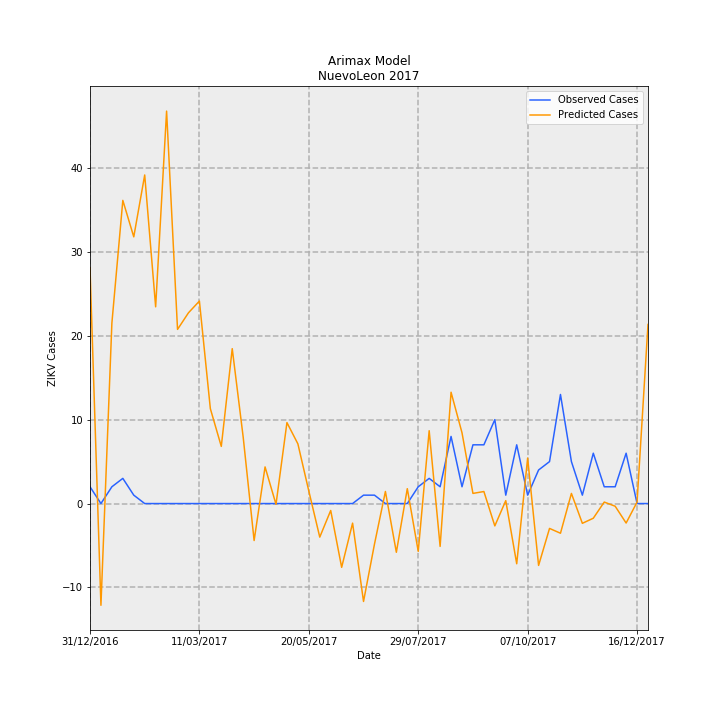

Values plotted in this chart, from the file beside it:
Date, predictions_incidence, observed_incidence, Predicted Cases, Observed Cases, error
31/12/2016, 0.5489, 0.03907, 28.1, 2.0, -26.1
07/01/2017, -0.2368, 0.0, -12.12, 0.0, 12.12
14/01/2017, 0.42, 0.03907, 21.5, 2.0, -19.5
21/01/2017, 0.7057, 0.0586, 36.13, 3.0, -33.13
28/01/2017, 0.6208, 0.01953, 31.78, 1.0, -30.78
04/02/2017, 0.7649, 0.0, 39.16, 0.0, -39.16
11/02/2017, 0.458, 0.0, 23.44, 0.0, -23.44
18/02/2017, 0.9135, 0.0, 46.77, 0.0, -46.77
25/02/2017, 0.4054, 0.0, 20.76, 0.0, -20.76
04/03/2017, 0.4441, 0.0, 22.73, 0.0, -22.73
11/03/2017, 0.4714, 0.0, 24.13, 0.0, -24.13
18/03/2017, 0.2208, 0.0, 11.31, 0.0, -11.31
25/03/2017, 0.1331, 0.0, 6.812, 0.0, -6.812
01/04/2017, 0.3606, 0.0, 18.46, 0.0, -18.46
08/04/2017, 0.1548, 0.0, 7.926, 0.0, -7.926
15/04/2017, -0.08606, 0.0, -4.406, 0.0, 4.406
22/04/2017, 0.08529, 0.0, 4.366, 0.0, -4.366
29/04/2017, -0.001818, 0.0, -0.09306, 0.0, 0.09306
06/05/2017, 0.1885, 0.0, 9.648, 0.0, -9.648
13/05/2017, 0.139, 0.0, 7.115, 0.0, -7.115
20/05/2017, 0.02901, 0.0, 1.485, 0.0, -1.485
27/05/2017, -0.07814, 0.0, -4, 0.0, 4
03/06/2017, -0.01615, 0.0, -0.8269, 0.0, 0.8269
10/06/2017, -0.1485, 0.0, -7.601, 0.0, 7.601
17/06/2017, -0.04557, 0.0, -2.333, 0.0, 2.333
24/06/2017, -0.2279, 0.01953, -11.67, 1.0, 12.67
01/07/2017, -0.0945, 0.01953, -4.838, 1.0, 5.838
08/07/2017, 0.02812, 0.0, 1.44, 0.0, -1.44
15/07/2017, -0.1135, 0.0, -5.809, 0.0, 5.809
22/07/2017, 0.03464, 0.0, 1.773, 0.0, -1.773
29/07/2017, -0.1112, 0.03907, -5.695, 2.0, 7.695
05/08/2017, 0.1696, 0.0586, 8.682, 3.0, -5.682
12/08/2017, -0.09977, 0.03907, -5.108, 2.0, 7.108
19/08/2017, 0.2591, 0.1563, 13.27, 8.0, -5.267
26/08/2017, 0.1648, 0.03907, 8.434, 2.0, -6.434
02/09/2017, 0.02362, 0.1367, 1.209, 7, 5.791
09/09/2017, 0.028, 0.1367, 1.434, 7, 5.566
16/09/2017, -0.05202, 0.1953, -2.663, 10.0, 12.66
23/09/2017, 0.006773, 0.01953, 0.3468, 1.0, 0.6532
30/09/2017, -0.1402, 0.1367, -7.176, 7, 14.18
07/10/2017, 0.1058, 0.01953, 5.418, 1.0, -4.418
14/10/2017, -0.144, 0.07813, -7.374, 4.0, 11.37
21/10/2017, -0.0579, 0.09767, -2.964, 5.0, 7.964
28/10/2017, -0.0691, 0.2539, -3.538, 13.0, 16.54
04/11/2017, 0.02356, 0.09767, 1.206, 5.0, 3.794
11/11/2017, -0.04602, 0.01953, -2.356, 1.0, 3.356
18/11/2017, -0.03418, 0.1172, -1.75, 6.0, 7.75
25/11/2017, 0.00347, 0.03907, 0.1776, 2.0, 1.822
02/12/2017, -0.006229, 0.03907, -0.3189, 2.0, 2.319
09/12/2017, -0.04535, 0.1172, -2.322, 6.0, 8.322
16/12/2017, 0.003419, 0.0, 0.175, 0.0, -0.175
23/12/2017, 0.4169, 0.0, 21.34, 0.0, -21.34
